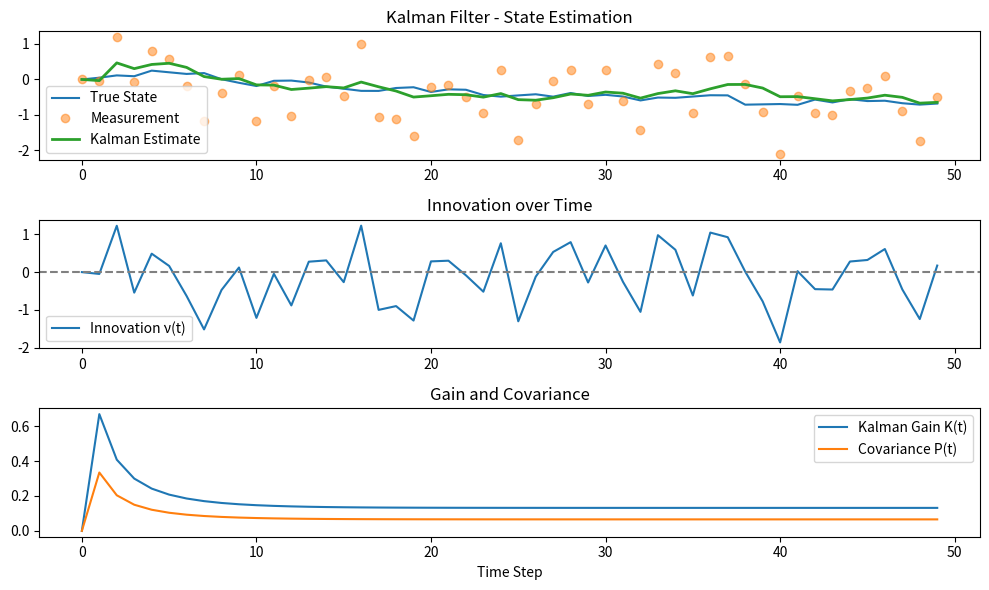

The script that saved this image:
import numpy as np
import matplotlib.pyplot as plt

A = 1          
B = 0          
C = 1          
Q = 0.01       
R = 0.5        
P = 1.0        
x_hat = 0.0    
n = 50         

true_x = np.zeros(n)
y = np.zeros(n)

np.random.seed(42)
for t in range(1, n):
    true_x[t] = A * true_x[t-1] + np.random.normal(0, np.sqrt(Q))
    y[t] = C * true_x[t] + np.random.normal(0, np.sqrt(R))

x_hat_vals = np.zeros(n)
P_vals = np.zeros(n)
K_vals = np.zeros(n)
innovation = np.zeros(n)

for t in range(1, n):
    x_hat_pred = A * x_hat
    P_pred = A * P * A + Q

    innovation[t] = y[t] - C * x_hat_pred

    K = P_pred * C / (C * P_pred * C + R)

    x_hat = x_hat_pred + K * innovation[t]
    P = (1 - K * C) * P_pred

    x_hat_vals[t] = x_hat
    P_vals[t] = P
    K_vals[t] = K

plt.figure(figsize=(10,6))

plt.subplot(3,1,1)
plt.plot(true_x, label='True State')
plt.plot(y, 'o', label='Measurement', alpha=0.5)
plt.plot(x_hat_vals, label='Kalman Estimate', linewidth=2)
plt.legend()
plt.title('Kalman Filter - State Estimation')

plt.subplot(3,1,2)
plt.plot(innovation, label='Innovation ν(t)')
plt.axhline(0, color='gray', linestyle='--')
plt.legend()
plt.title('Innovation over Time')

plt.subplot(3,1,3)
plt.plot(K_vals, label='Kalman Gain K(t)')
plt.plot(P_vals, label='Covariance P(t)')
plt.legend()
plt.xlabel('Time Step')
plt.title('Gain and Covariance')

plt.tight_layout()
plt.show()
